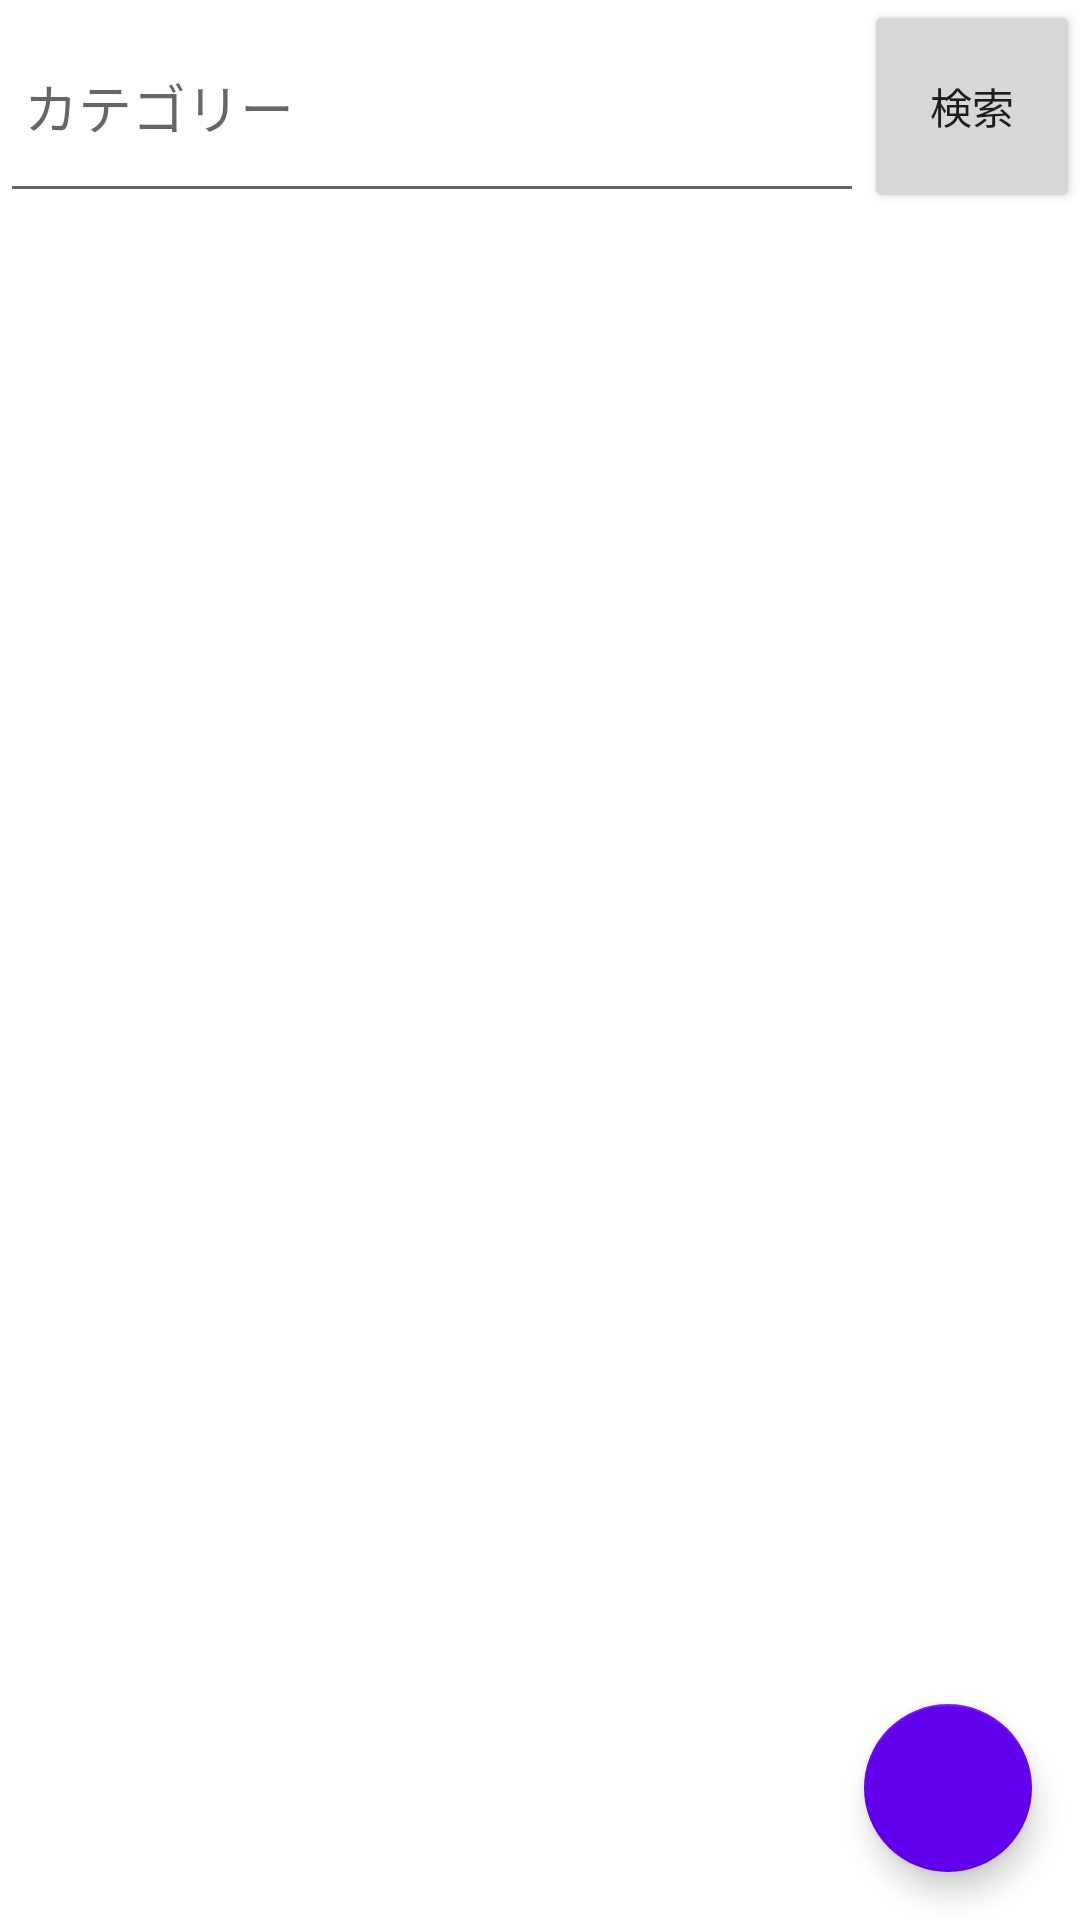

This screen was rendered from an Android layout file. Write that file and the resources it references.
<!-- AndroidManifest.xml: activity theme Theme.TaskApp -->
<!-- res/layout/activity_main.xml -->
<?xml version="1.0" encoding="utf-8"?>
<androidx.constraintlayout.widget.ConstraintLayout xmlns:android="http://schemas.android.com/apk/res/android"
    xmlns:app="http://schemas.android.com/apk/res-auto"
    xmlns:tools="http://schemas.android.com/tools"
    android:layout_width="match_parent"
    android:layout_height="match_parent"
    tools:context=".MainActivity">

    <LinearLayout
        android:id="@+id/search_area"
        android:layout_width="0dp"
        android:layout_height="0dp"
        android:orientation="horizontal"
        app:layout_constraintTop_toTopOf="parent"
        app:layout_constraintBottom_toTopOf="@id/list_view"
        app:layout_constraintStart_toStartOf="parent"
        app:layout_constraintEnd_toEndOf="parent"
        app:layout_constraintVertical_weight="1">

        <EditText
            android:id="@+id/category"
            android:layout_width="0dp"
            android:layout_height="match_parent"
            android:layout_weight="8"
            android:hint="カテゴリー"
            android:padding="8dp"/>

        <Button
            android:id="@+id/button1"
            android:layout_width="0dp"
            android:layout_height="match_parent"
            android:layout_weight="2"
            android:text="検索"
            android:padding="8dp"/>
    </LinearLayout>

    <ListView
        android:id="@+id/list_view"
        android:layout_width="0dp"
        android:layout_height="0dp"
        app:layout_constraintTop_toBottomOf="@id/search_area"
        app:layout_constraintBottom_toBottomOf="parent"
        app:layout_constraintStart_toStartOf="parent"
        app:layout_constraintEnd_toEndOf="parent"
        app:layout_constraintVertical_weight="8"/>

    <com.google.android.material.floatingactionbutton.FloatingActionButton
        android:id="@+id/fab"
        android:layout_width="wrap_content"
        android:layout_height="wrap_content"
        android:layout_margin="16dp"
        android:src="@drawable/plus"
        app:layout_constraintBottom_toBottomOf="parent"
        app:layout_constraintEnd_toEndOf="parent"
        app:backgroundTint="?attr/colorPrimary"
        app:tint="@color/white"/>

</androidx.constraintlayout.widget.ConstraintLayout>
<!-- resources referenced by this layout -->
<resources>
  <style name="Theme.TaskApp" parent="Theme.MaterialComponents.DayNight.DarkActionBar">
          
          <item name="colorPrimary">@color/purple_500</item>
          <item name="colorPrimaryVariant">@color/purple_700</item>
          <item name="colorOnPrimary">@color/white</item>
          
          <item name="colorSecondary">@color/teal_200</item>
          <item name="colorSecondaryVariant">@color/teal_700</item>
          <item name="colorOnSecondary">@color/black</item>
          
          <item name="android:statusBarColor">?attr/colorPrimaryVariant</item>
          
          <item name="colorAccent">@color/purple_500</item>
      </style>
  <!-- not gathered from this repository: default colours our renderer supplied (Android Studio template values) -->
  <color name="purple_500">#FF6200EE</color>
  <color name="purple_700">#FF3700B3</color>
  <color name="teal_200">#FF03DAC5</color>
  <color name="teal_700">#FF018786</color>
  <color name="black">#FF000000</color>
  <color name="white">#FFFFFFFF</color>
</resources>
